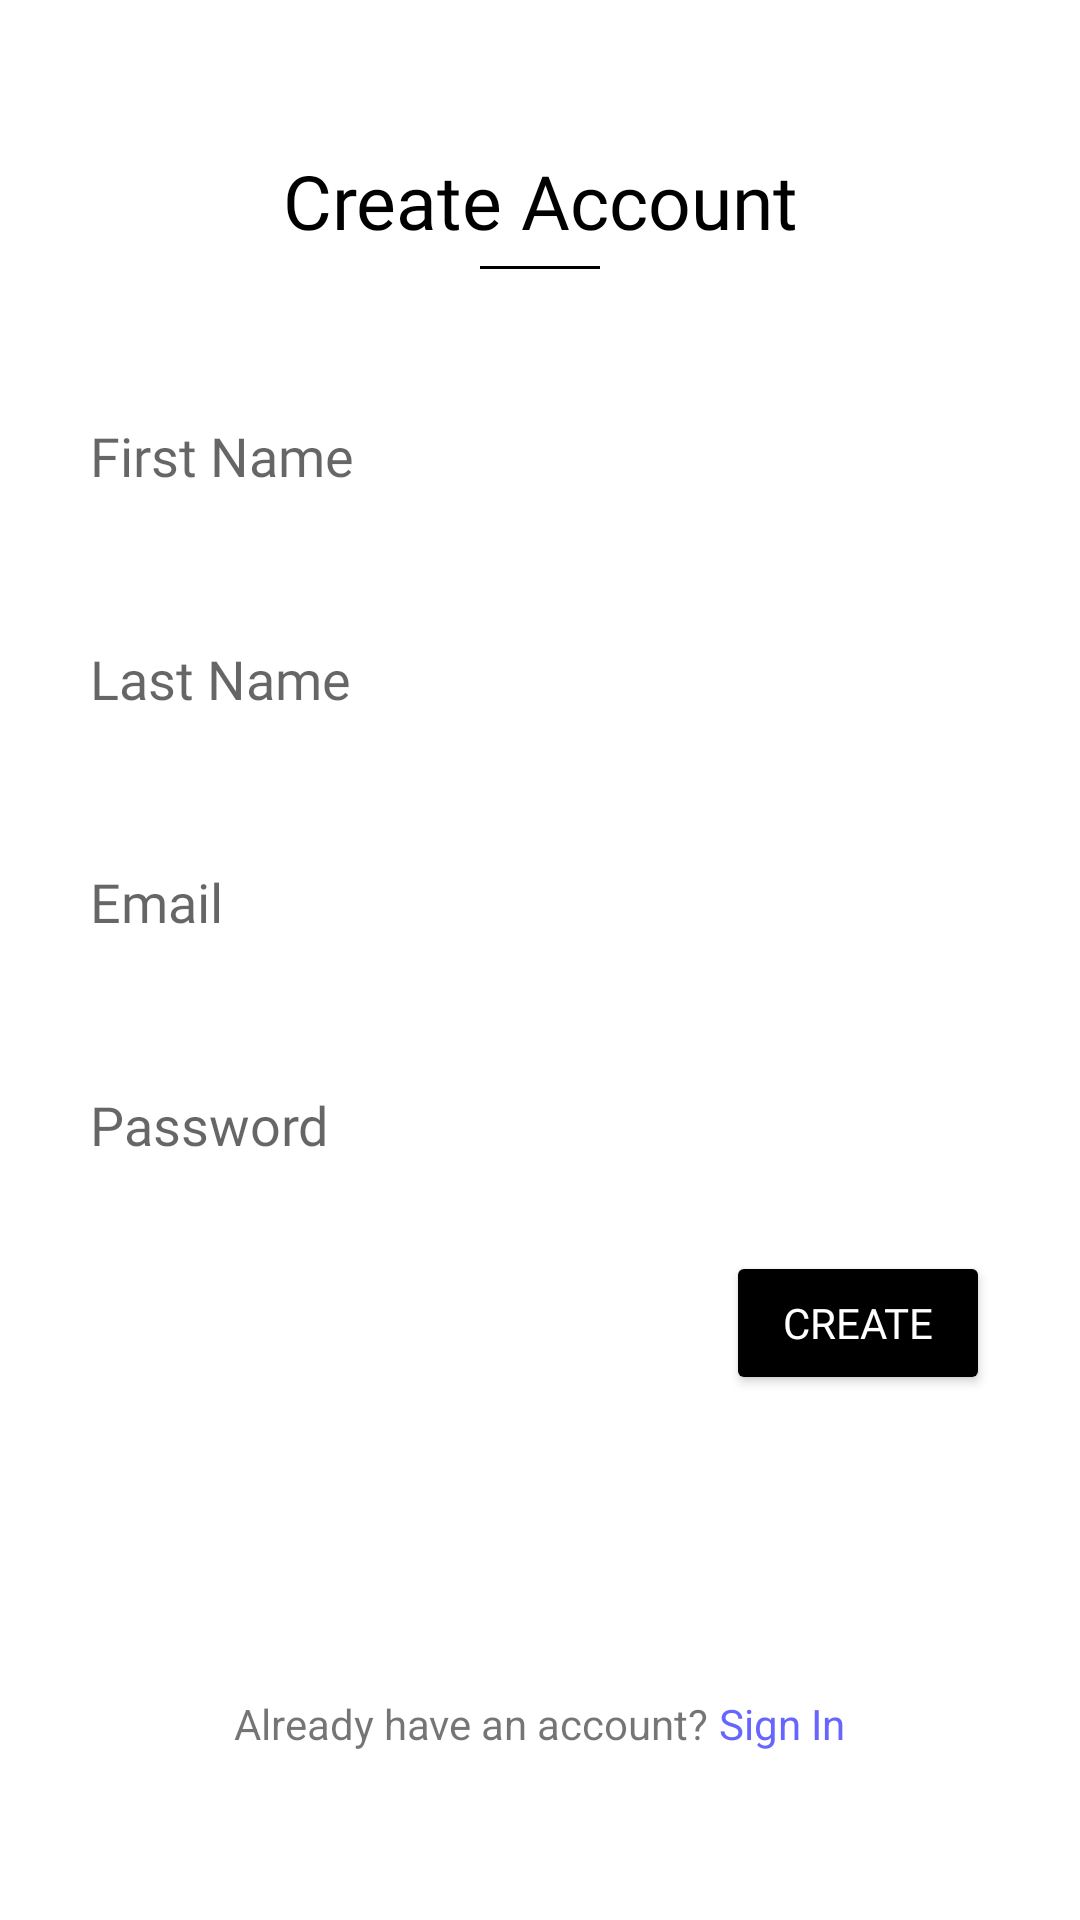

Android layout source for this screen:
<!-- AndroidManifest.xml: application theme Theme.TheGreekGoodies -->
<!-- res/layout/fragment_sign_up.xml -->
<?xml version="1.0" encoding="utf-8"?>
<LinearLayout xmlns:android="http://schemas.android.com/apk/res/android"
    xmlns:tools="http://schemas.android.com/tools"
    android:layout_width="match_parent"
    android:layout_height="match_parent"
    android:orientation="vertical"
    tools:context=".SignUpFragment">

    <ScrollView
        android:layout_width="match_parent"
        android:layout_height="match_parent">

        <LinearLayout
            android:layout_width="match_parent"
            android:layout_height="wrap_content"
            android:orientation="vertical">

            <TextView
                android:id="@+id/textView2"
                android:layout_width="match_parent"
                android:layout_height="wrap_content"
                android:text="Create Account"
                android:textAlignment="center"
                android:layout_gravity="center"
                android:textSize="25dp"
                android:layout_marginTop="50dp"
                android:fontFamily="@font/lobster"
                android:textColor="@color/black"/>

            <LinearLayout
                android:layout_width="40dp"
                android:layout_marginTop="5dp"
                android:layout_gravity="center"
                android:layout_height="1dp"
                android:background="@color/black"
                android:orientation="horizontal">

            </LinearLayout>

            <EditText
                android:id="@+id/etNewFirstName"
                android:layout_width="match_parent"
                android:layout_height="wrap_content"
                android:ems="10"
                android:inputType="textPersonName"
                android:fontFamily="@font/gothici"
                android:layout_marginTop="50dp"
                android:layout_gravity="center"
                android:layout_marginLeft="30dp"
                android:layout_marginRight="30dp"
                android:background="@drawable/selector_edittext"
                android:hint="First Name" />

            <EditText
                android:id="@+id/etNewLastName"
                android:layout_width="match_parent"
                android:layout_height="wrap_content"
                android:fontFamily="@font/gothici"
                android:layout_marginTop="50dp"
                android:layout_gravity="center"
                android:layout_marginLeft="30dp"
                android:layout_marginRight="30dp"
                android:background="@drawable/selector_edittext"
                android:ems="10"
                android:inputType="textPersonName"
                android:hint="Last Name"/>

            <EditText
                android:id="@+id/etNewEmail"
                android:layout_width="match_parent"
                android:layout_height="wrap_content"
                android:hint="Email"
                android:fontFamily="@font/gothici"
                android:layout_marginTop="50dp"
                android:layout_gravity="center"
                android:layout_marginLeft="30dp"
                android:layout_marginRight="30dp"
                android:background="@drawable/selector_edittext"
                android:ems="10"
                android:inputType="textEmailAddress" />

            <EditText
                android:id="@+id/etNewPassword"
                android:layout_width="match_parent"
                android:layout_height="wrap_content"
                android:layout_gravity="center"
                android:layout_marginLeft="30dp"
                android:layout_marginTop="50dp"
                android:layout_marginRight="30dp"
                android:background="@drawable/selector_edittext"
                android:ems="10"
                android:fontFamily="@font/gothici"
                android:hint="Password"
                android:inputType="textPassword" />

            <Button
                android:id="@+id/btnCreate"
                android:layout_width="wrap_content"
                android:layout_height="wrap_content"
                android:layout_gravity="right"
                android:layout_marginRight="30dp"
                android:layout_marginTop="30dp"
                android:backgroundTint="@color/black"
                android:fontFamily="@font/gothicb"
                android:textColor="@color/white"
                android:text="CREATE" />

            <LinearLayout
                android:layout_width="match_parent"
                android:layout_height="wrap_content"
                android:gravity="center"
                android:layout_marginTop="100dp"
                android:layout_marginBottom="50dp"
                android:orientation="horizontal">

                <TextView
                    android:layout_width="wrap_content"
                    android:layout_height="wrap_content"
                    android:text="Already have an account? " />

                <TextView
                    android:id="@+id/tvSignIn"
                    android:layout_width="wrap_content"
                    android:layout_height="wrap_content"
                    android:textColor="#6666ff"
                    android:text="Sign In" />
            </LinearLayout>

        </LinearLayout>

    </ScrollView>

</LinearLayout>
<!-- resources referenced by this layout -->
<resources>
  <!-- drawable selector_edittext (drawable) -->
  <?xml version="1.0" encoding="utf-8"?>
  <selector xmlns:android="http://schemas.android.com/apk/res/android">
      <item android:state_focused="true" android:drawable="@drawable/rounded_edit_text_onclick" />
      <item android:drawable="@drawable/rounded_edit_text" />
  </selector>
  <style name="Theme.TheGreekGoodies" parent="Theme.MaterialComponents.DayNight.DarkActionBar">
          
          <item name="colorPrimary">@color/purple_500</item>
          <item name="colorPrimaryVariant">@color/purple_700</item>
          <item name="colorOnPrimary">@color/white</item>
          
          <item name="colorSecondary">@color/teal_200</item>
          <item name="colorSecondaryVariant">@color/teal_700</item>
          <item name="colorOnSecondary">@color/black</item>
          
          <item name="android:statusBarColor" tools:targetApi="l">?attr/colorPrimaryVariant</item>
          
      </style>
  <!-- drawable rounded_edit_text (drawable) -->
  <?xml version="1.0" encoding="utf-8"?>
  <shape xmlns:android="http://schemas.android.com/apk/res/android">
  
      
      <solid android:color="#eaeaea" />
  
      
      <stroke android:width="2dp" android:color="@color/black" />
  
      
      <corners android:radius="5dp" />
  
      <padding android:bottom="10dp" />
      <padding android:top="10dp" />
      <padding android:left="10dp" />
      <padding android:right="10dp" />
  </shape>
  <!-- not gathered from this repository: default colours our renderer supplied (Android Studio template values) -->
  <color name="purple_500">#FF6200EE</color>
  <color name="purple_700">#FF3700B3</color>
  <color name="teal_200">#FF03DAC5</color>
  <color name="teal_700">#FF018786</color>
  <color name="black">#FF000000</color>
  <color name="white">#FFFFFFFF</color>
</resources>
